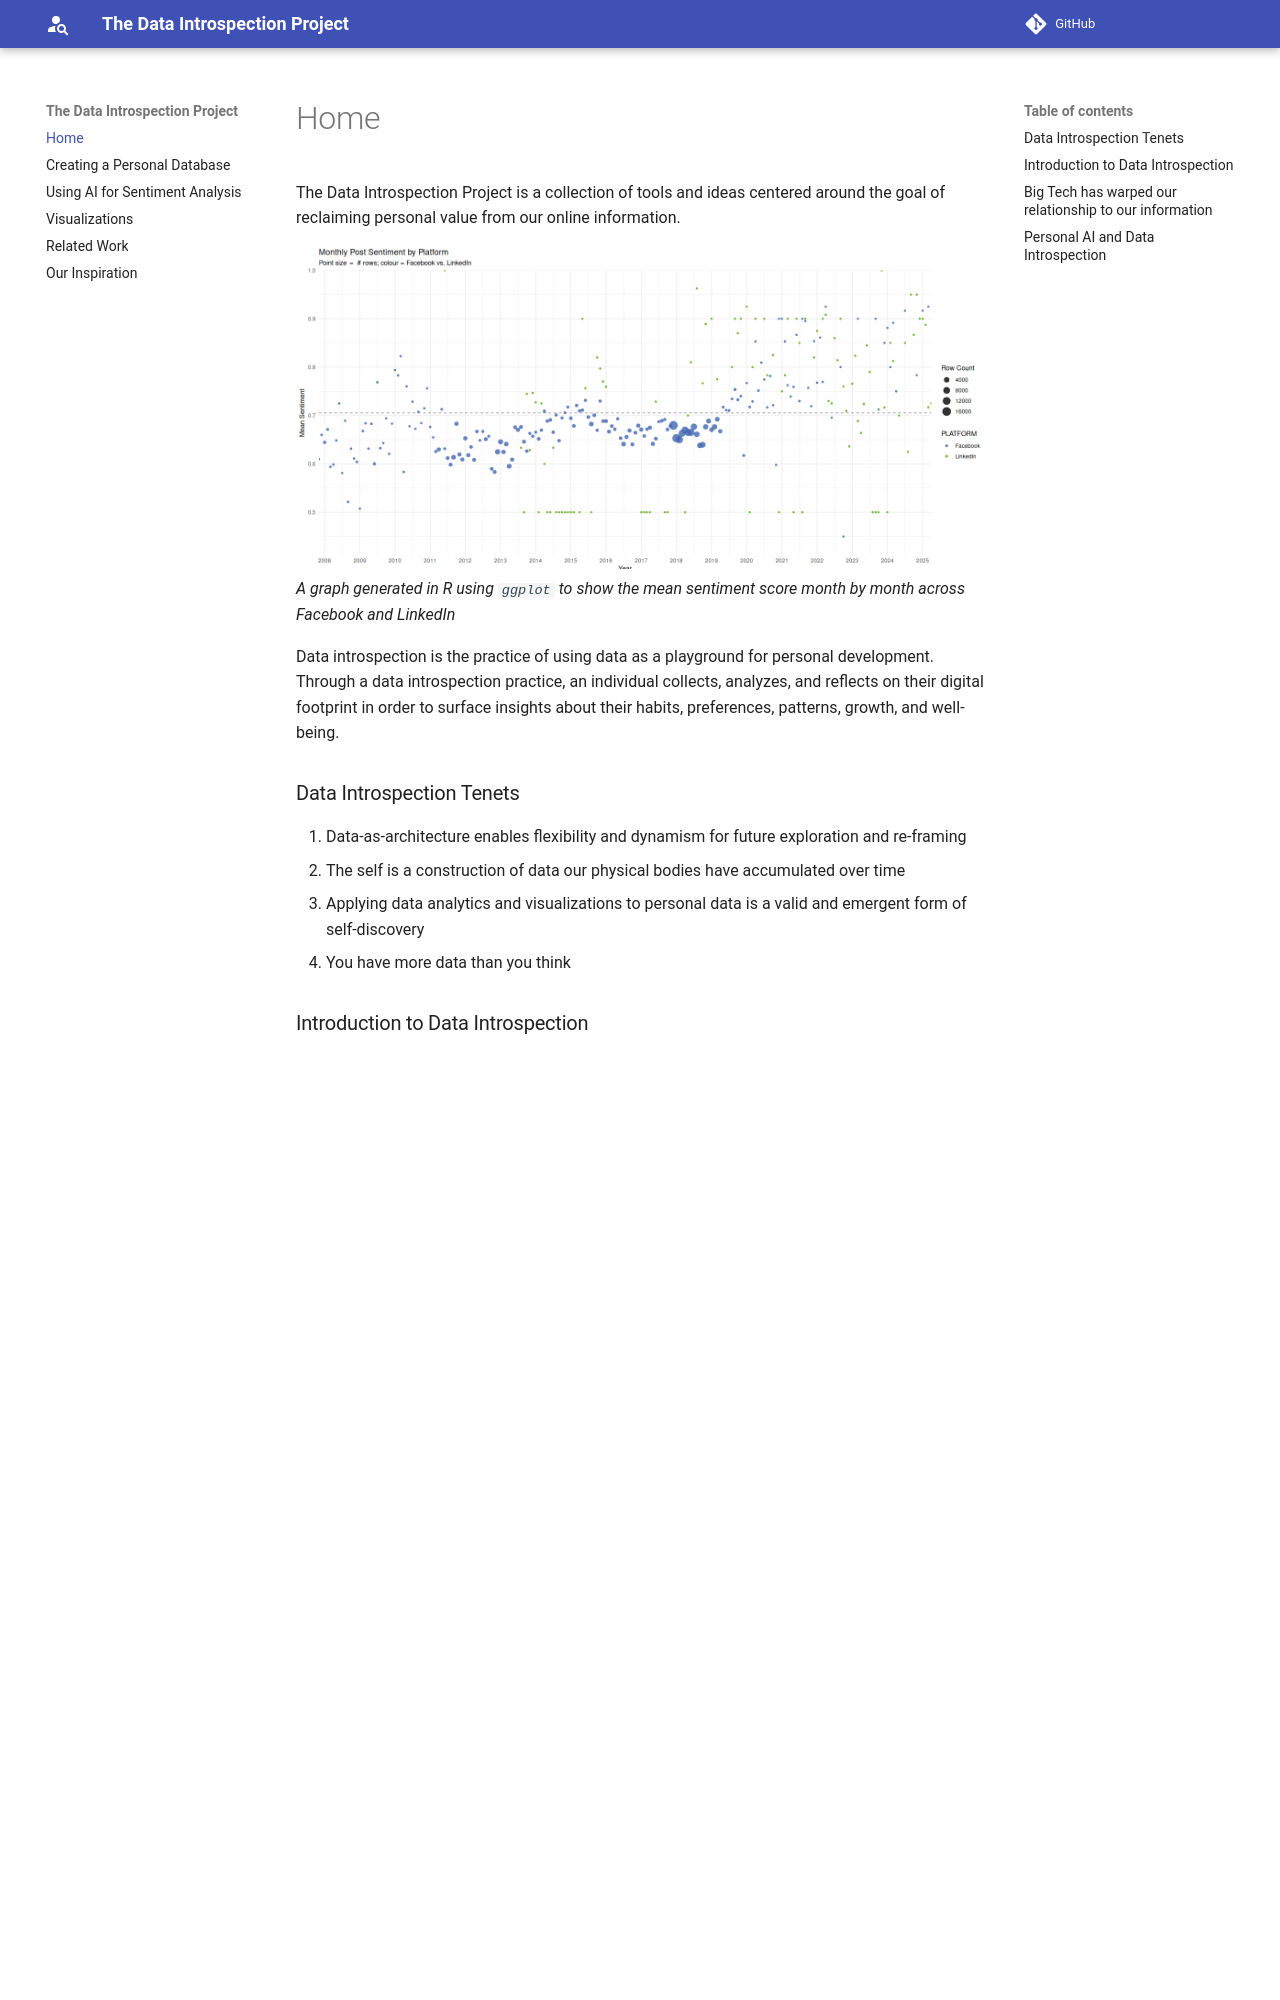

repository: misslivirose/data-introspection · page: index.html · generator: mkdocs

---
title: The Data Introspection Project
hide:
  - footer
---
The Data Introspection Project is a collection of tools and ideas centered around the goal of reclaiming personal value from our online information.

![graph of post sentiment by month and platform](img/distribution-monthly-by-platform.png)
*A graph generated in R using `ggplot` to show the mean sentiment score month by month across Facebook and LinkedIn*

Data introspection is the practice of using data as a playground for personal development. Through a data introspection practice, an individual collects, analyzes, and reflects on their digital footprint in order to surface insights about their habits, preferences, patterns, growth, and well-being.

### Data Introspection Tenets 
1. Data-as-architecture enables flexibility and dynamism for future exploration and re-framing 
2. The self is a construction of data our physical bodies have accumulated over time
3. Applying data analytics and visualizations to personal data is a valid and emergent form of self-discovery
4. You have more data than you think 

### Introduction to Data Introspection

![Alt text](./img/data-zine.pdf){ type=application/pdf style="width:100%; height:1000px;" }
